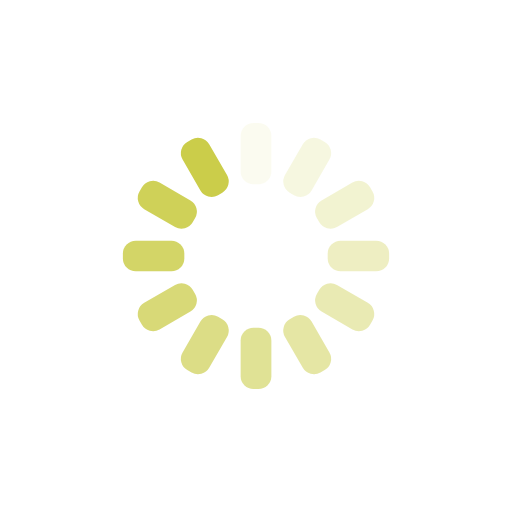
t = 0.00 s
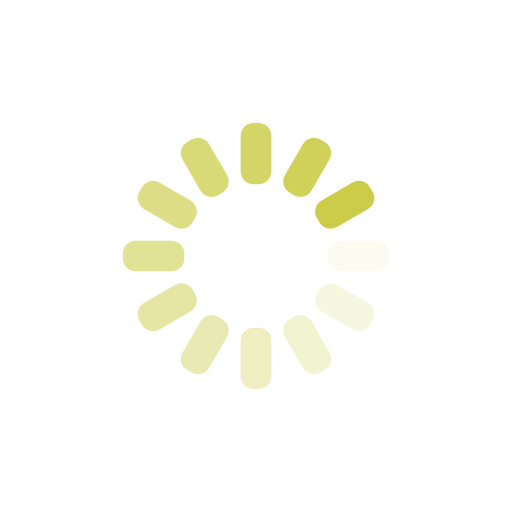
t = 0.25 s
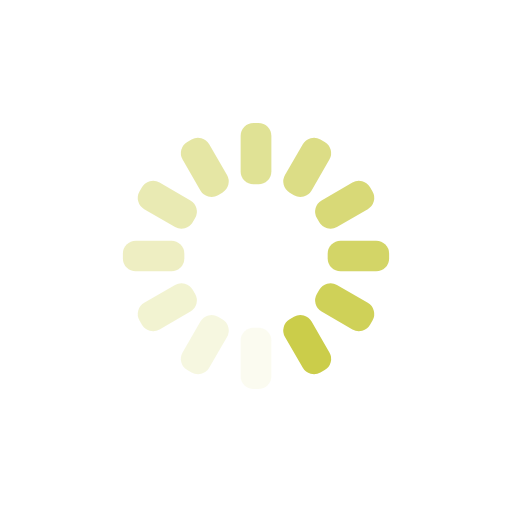
t = 0.50 s
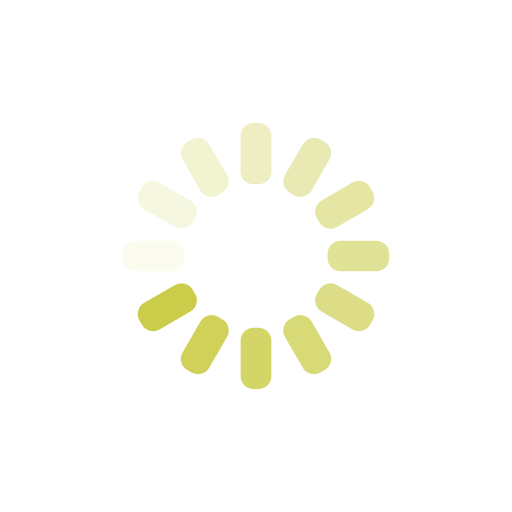
t = 0.75 s

The animated SVG that drew these frames (rendered in a browser with its animation timeline set to each time). Animation: 12 SMIL elements (animate=12); one cycle of 1.00 s, repeats indefinitely.

<svg xmlns="http://www.w3.org/2000/svg" xmlns:xlink="http://www.w3.org/1999/xlink" style="margin:auto;background:transparent;display:block;" width="200px" height="200px" viewBox="0 0 100 100" preserveAspectRatio="xMidYMid">
<g transform="rotate(0 50 50)">
  <rect x="47" y="24" rx="2.52" ry="2.52" width="6" height="12" fill="#cbcd4a">
    <animate attributeName="opacity" values="1;0" keyTimes="0;1" dur="1s" begin="-0.9166666666666666s" repeatCount="indefinite"></animate>
  </rect>
</g><g transform="rotate(30 50 50)">
  <rect x="47" y="24" rx="2.52" ry="2.52" width="6" height="12" fill="#cbcd4a">
    <animate attributeName="opacity" values="1;0" keyTimes="0;1" dur="1s" begin="-0.8333333333333334s" repeatCount="indefinite"></animate>
  </rect>
</g><g transform="rotate(60 50 50)">
  <rect x="47" y="24" rx="2.52" ry="2.52" width="6" height="12" fill="#cbcd4a">
    <animate attributeName="opacity" values="1;0" keyTimes="0;1" dur="1s" begin="-0.75s" repeatCount="indefinite"></animate>
  </rect>
</g><g transform="rotate(90 50 50)">
  <rect x="47" y="24" rx="2.52" ry="2.52" width="6" height="12" fill="#cbcd4a">
    <animate attributeName="opacity" values="1;0" keyTimes="0;1" dur="1s" begin="-0.6666666666666666s" repeatCount="indefinite"></animate>
  </rect>
</g><g transform="rotate(120 50 50)">
  <rect x="47" y="24" rx="2.52" ry="2.52" width="6" height="12" fill="#cbcd4a">
    <animate attributeName="opacity" values="1;0" keyTimes="0;1" dur="1s" begin="-0.5833333333333334s" repeatCount="indefinite"></animate>
  </rect>
</g><g transform="rotate(150 50 50)">
  <rect x="47" y="24" rx="2.52" ry="2.52" width="6" height="12" fill="#cbcd4a">
    <animate attributeName="opacity" values="1;0" keyTimes="0;1" dur="1s" begin="-0.5s" repeatCount="indefinite"></animate>
  </rect>
</g><g transform="rotate(180 50 50)">
  <rect x="47" y="24" rx="2.52" ry="2.52" width="6" height="12" fill="#cbcd4a">
    <animate attributeName="opacity" values="1;0" keyTimes="0;1" dur="1s" begin="-0.4166666666666667s" repeatCount="indefinite"></animate>
  </rect>
</g><g transform="rotate(210 50 50)">
  <rect x="47" y="24" rx="2.52" ry="2.52" width="6" height="12" fill="#cbcd4a">
    <animate attributeName="opacity" values="1;0" keyTimes="0;1" dur="1s" begin="-0.3333333333333333s" repeatCount="indefinite"></animate>
  </rect>
</g><g transform="rotate(240 50 50)">
  <rect x="47" y="24" rx="2.52" ry="2.52" width="6" height="12" fill="#cbcd4a">
    <animate attributeName="opacity" values="1;0" keyTimes="0;1" dur="1s" begin="-0.25s" repeatCount="indefinite"></animate>
  </rect>
</g><g transform="rotate(270 50 50)">
  <rect x="47" y="24" rx="2.52" ry="2.52" width="6" height="12" fill="#cbcd4a">
    <animate attributeName="opacity" values="1;0" keyTimes="0;1" dur="1s" begin="-0.16666666666666666s" repeatCount="indefinite"></animate>
  </rect>
</g><g transform="rotate(300 50 50)">
  <rect x="47" y="24" rx="2.52" ry="2.52" width="6" height="12" fill="#cbcd4a">
    <animate attributeName="opacity" values="1;0" keyTimes="0;1" dur="1s" begin="-0.08333333333333333s" repeatCount="indefinite"></animate>
  </rect>
</g><g transform="rotate(330 50 50)">
  <rect x="47" y="24" rx="2.52" ry="2.52" width="6" height="12" fill="#cbcd4a">
    <animate attributeName="opacity" values="1;0" keyTimes="0;1" dur="1s" begin="0s" repeatCount="indefinite"></animate>
  </rect>
</g>
</svg>
